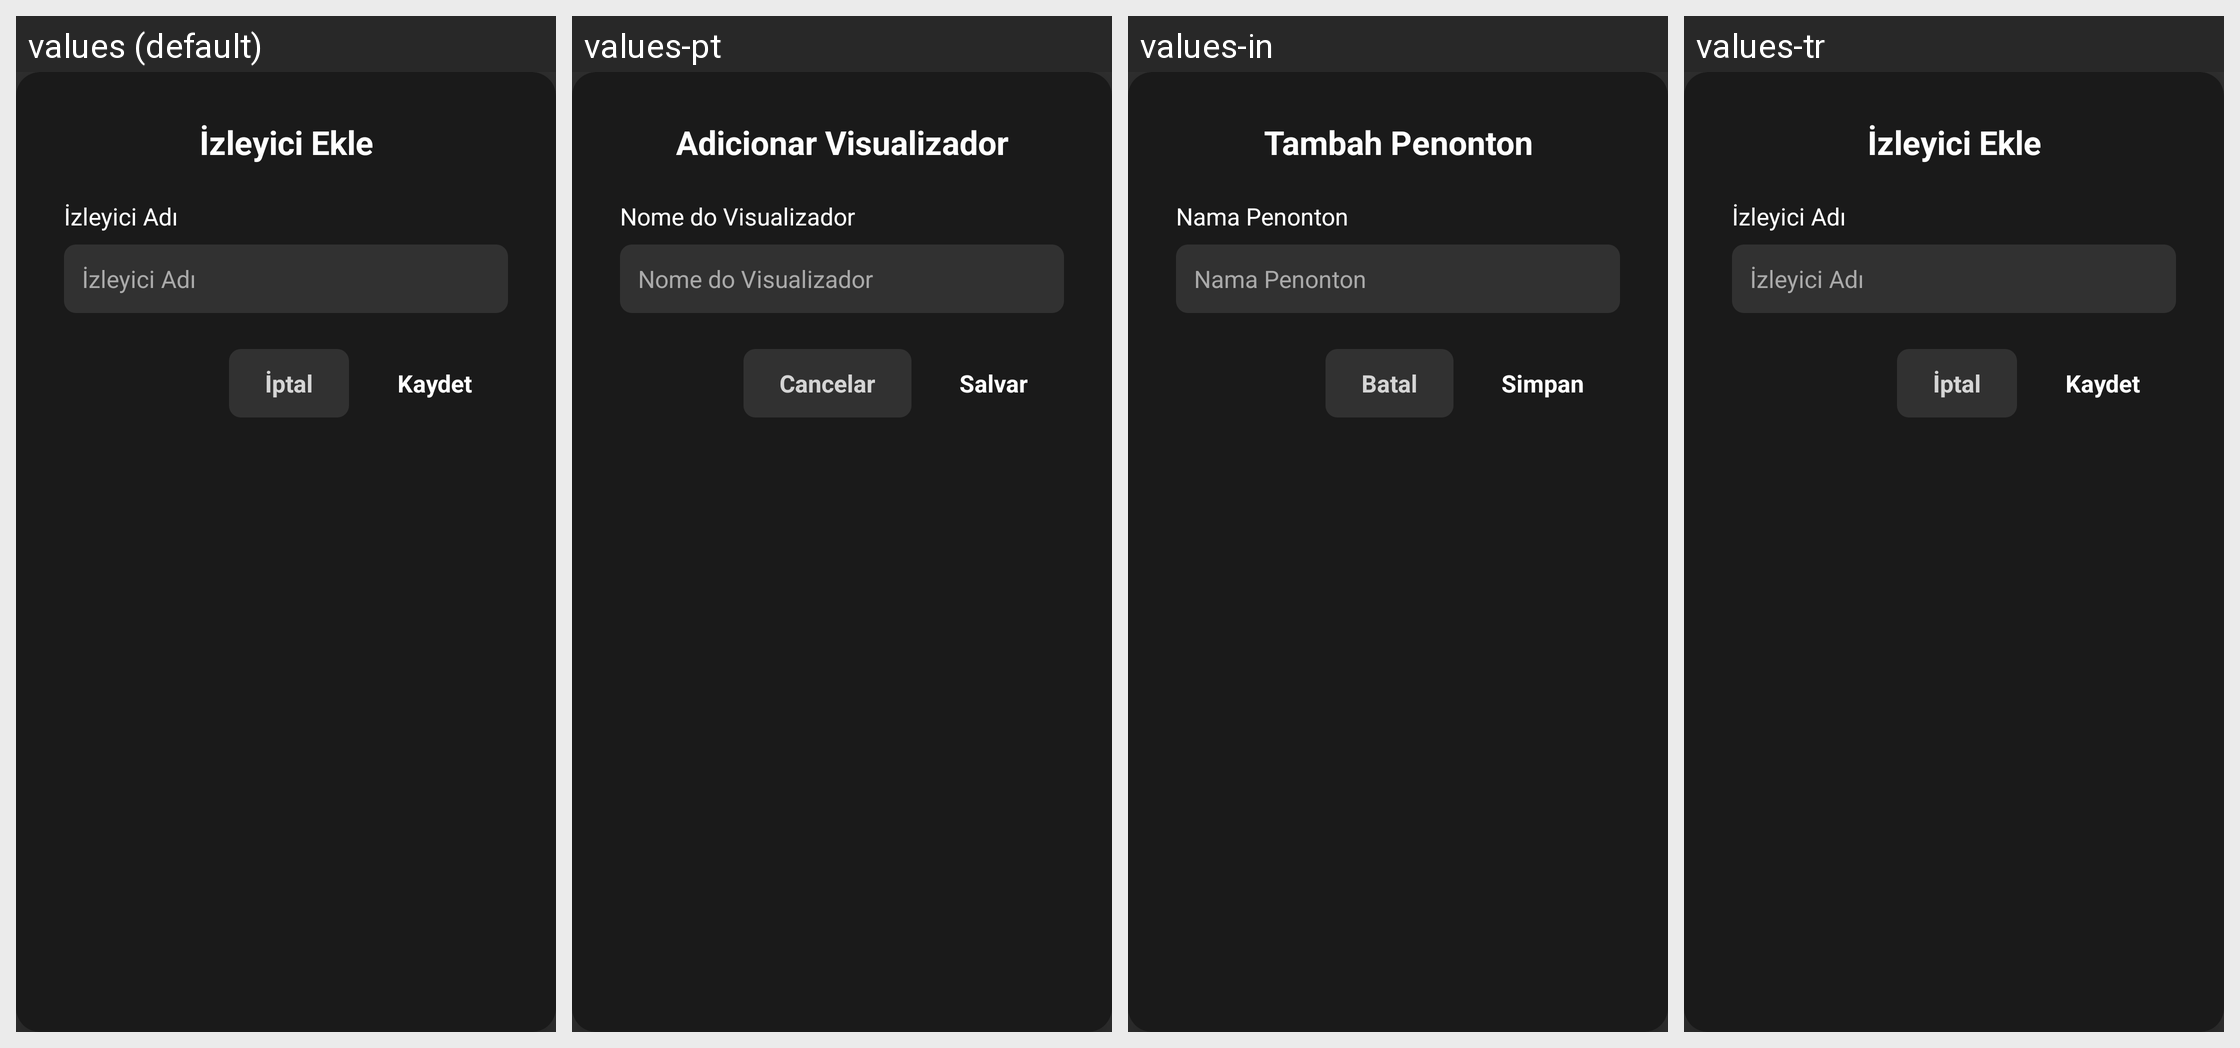

The same Android screen rendered under several of its app's locales, left to right. List the strings drawn on it with the default value and each locale's translation.
Android screen res/layout/dialog_add_viewer.xml rendered under 4 locales, left to right: values (default), values-pt, values-in, values-tr. Device: Nexus 5 (rendered at 1080×1920; each locale shown at half size, 540×960, under a caption strip naming it); theme Theme.Leanback.
Other locales in the repository, not shown: values-en, values-es, values-fr, values-hi, values-ja, values-th.
Strings drawn on this screen, with the default value and each locale's value (text and hints the layout hard-codes, and strings that could not be matched under every locale, appear in the picture but are not listed):

btn_add_viewer
  values: İzleyici Ekle
  values-pt: Adicionar Visualizador
  values-in: Tambah Penonton
  values-tr: İzleyici Ekle

hint_viewer_name
  values: İzleyici Adı
  values-pt: Nome do Visualizador
  values-in: Nama Penonton
  values-tr: İzleyici Adı

dialog_cancel
  values: İptal
  values-pt: Cancelar
  values-in: Batal
  values-tr: İptal

btn_save
  values: Kaydet
  values-pt: Salvar
  values-in: Simpan
  values-tr: Kaydet
